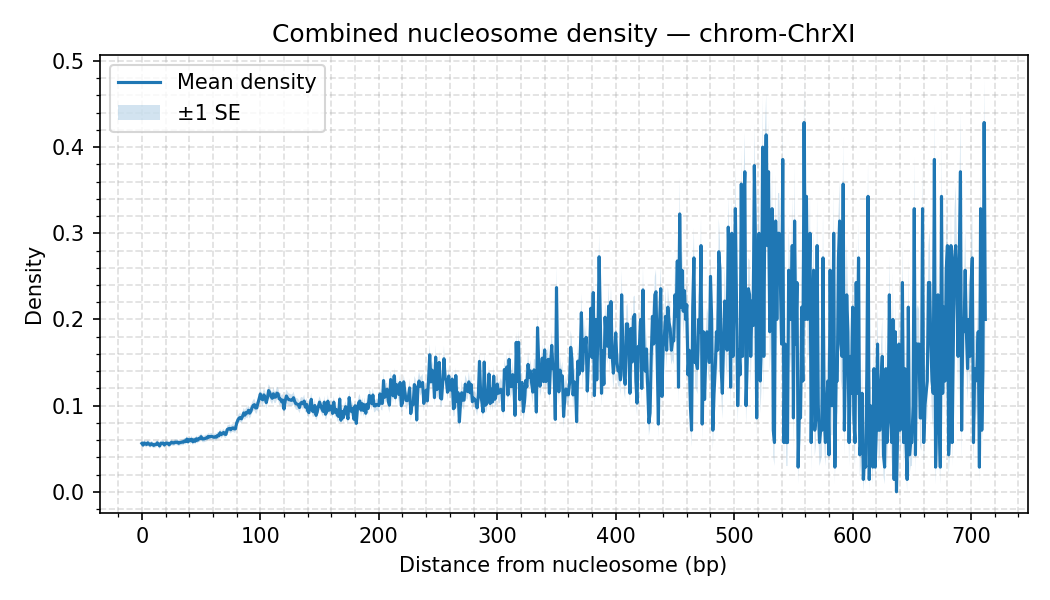

Values plotted in this chart, from the file beside it:
chrom, distance, mean_density, sd_density, n_datasets, se_density
ChrXI, 0, 0.05609, 0.02021, 35, 0.003417
ChrXI, 1, 0.0542, 0.01892, 35, 0.003197
ChrXI, 2, 0.05664, 0.02073, 35, 0.003504
ChrXI, 3, 0.0556, 0.02038, 35, 0.003444
ChrXI, 4, 0.05485, 0.02039, 35, 0.003447
ChrXI, 5, 0.05677, 0.02046, 35, 0.003458
ChrXI, 6, 0.05552, 0.02042, 35, 0.003452
ChrXI, 7, 0.05418, 0.01904, 35, 0.003218
ChrXI, 8, 0.05587, 0.01989, 35, 0.003362
ChrXI, 9, 0.05482, 0.01898, 35, 0.003208
ChrXI, 10, 0.05379, 0.0201, 35, 0.003397
ChrXI, 11, 0.05475, 0.02003, 35, 0.003386
ChrXI, 12, 0.0548, 0.01984, 35, 0.003354
ChrXI, 13, 0.05678, 0.02046, 35, 0.003458
ChrXI, 14, 0.05495, 0.02059, 35, 0.00348
ChrXI, 15, 0.05316, 0.01997, 35, 0.003376
ChrXI, 16, 0.05637, 0.02055, 35, 0.003473
ChrXI, 17, 0.05606, 0.02026, 35, 0.003425
ChrXI, 18, 0.05652, 0.02008, 35, 0.003394
ChrXI, 19, 0.05427, 0.02011, 35, 0.0034
ChrXI, 20, 0.05631, 0.01995, 35, 0.003373
ChrXI, 21, 0.05651, 0.02017, 35, 0.00341
ChrXI, 22, 0.05614, 0.01977, 35, 0.003341
ChrXI, 23, 0.05455, 0.02004, 35, 0.003387
ChrXI, 24, 0.05597, 0.02023, 35, 0.00342
ChrXI, 25, 0.05748, 0.02003, 35, 0.003385
ChrXI, 26, 0.05672, 0.02054, 35, 0.003472
ChrXI, 27, 0.05654, 0.02009, 35, 0.003396
ChrXI, 28, 0.05759, 0.02087, 35, 0.003528
ChrXI, 29, 0.05749, 0.02041, 35, 0.00345
ChrXI, 30, 0.05766, 0.02115, 35, 0.003574
ChrXI, 31, 0.05624, 0.01997, 35, 0.003376
ChrXI, 32, 0.05706, 0.02014, 35, 0.003404
ChrXI, 33, 0.0573, 0.02008, 35, 0.003394
ChrXI, 34, 0.05777, 0.02137, 35, 0.003612
ChrXI, 35, 0.0575, 0.02135, 35, 0.003609
ChrXI, 36, 0.05902, 0.02035, 35, 0.00344
ChrXI, 37, 0.0583, 0.02124, 35, 0.003591
ChrXI, 38, 0.06114, 0.02241, 35, 0.003788
ChrXI, 39, 0.05798, 0.02135, 35, 0.003609
ChrXI, 40, 0.06049, 0.02159, 35, 0.003649
ChrXI, 41, 0.05932, 0.02196, 35, 0.003711
ChrXI, 42, 0.06095, 0.02214, 35, 0.003742
ChrXI, 43, 0.058, 0.02124, 35, 0.00359
ChrXI, 44, 0.0603, 0.0213, 35, 0.0036
ChrXI, 45, 0.0586, 0.02106, 35, 0.003559
ChrXI, 46, 0.06152, 0.02234, 35, 0.003776
ChrXI, 47, 0.05979, 0.02174, 35, 0.003674
ChrXI, 48, 0.06169, 0.02243, 35, 0.003791
ChrXI, 49, 0.06165, 0.02306, 35, 0.003897
ChrXI, 50, 0.06396, 0.023, 35, 0.003888
ChrXI, 51, 0.06134, 0.02221, 35, 0.003755
ChrXI, 52, 0.06126, 0.0226, 35, 0.003821
ChrXI, 53, 0.06148, 0.02265, 35, 0.003828
ChrXI, 54, 0.06244, 0.02345, 35, 0.003963
ChrXI, 55, 0.06234, 0.02201, 35, 0.00372
ChrXI, 56, 0.06427, 0.02387, 35, 0.004034
ChrXI, 57, 0.06351, 0.02248, 35, 0.0038
ChrXI, 58, 0.06413, 0.0235, 35, 0.003971
ChrXI, 59, 0.06431, 0.02355, 35, 0.00398
... 653 more rows
